Dataset: final (GitHub, Projekt-Direct4me-Paketnik-Smarties/Pametni-Paketnik-Smarties). Classes: banana, jabolko, ozadje, pomaranca.

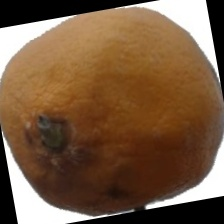
Label: pomaranca

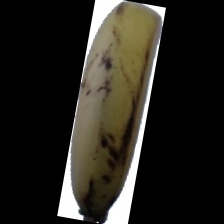
Label: banana

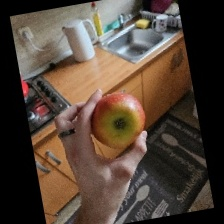
Label: jabolko

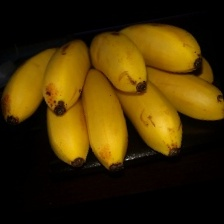
Label: banana

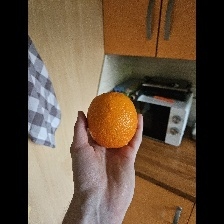
Label: pomaranca

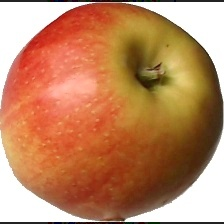
Label: jabolko
